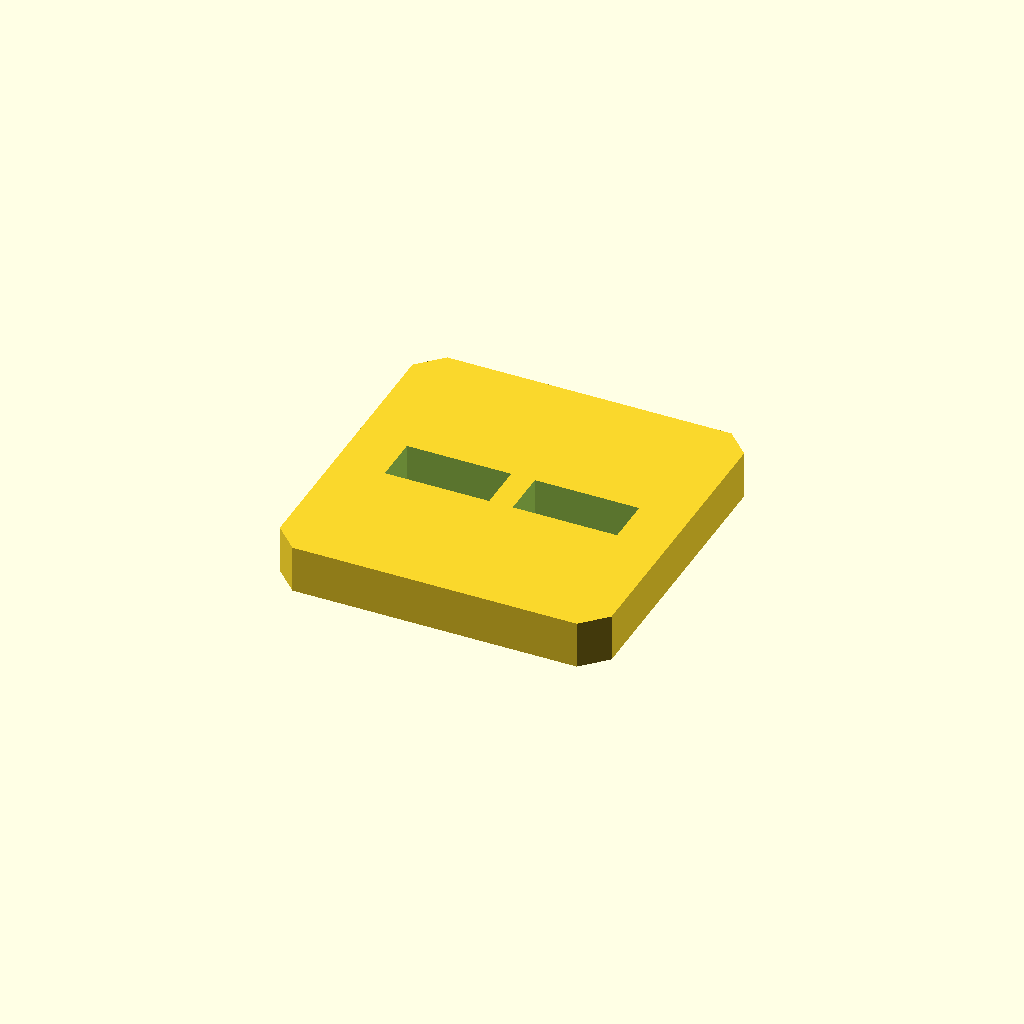
Cell 1: rendered with the file's own defaults.
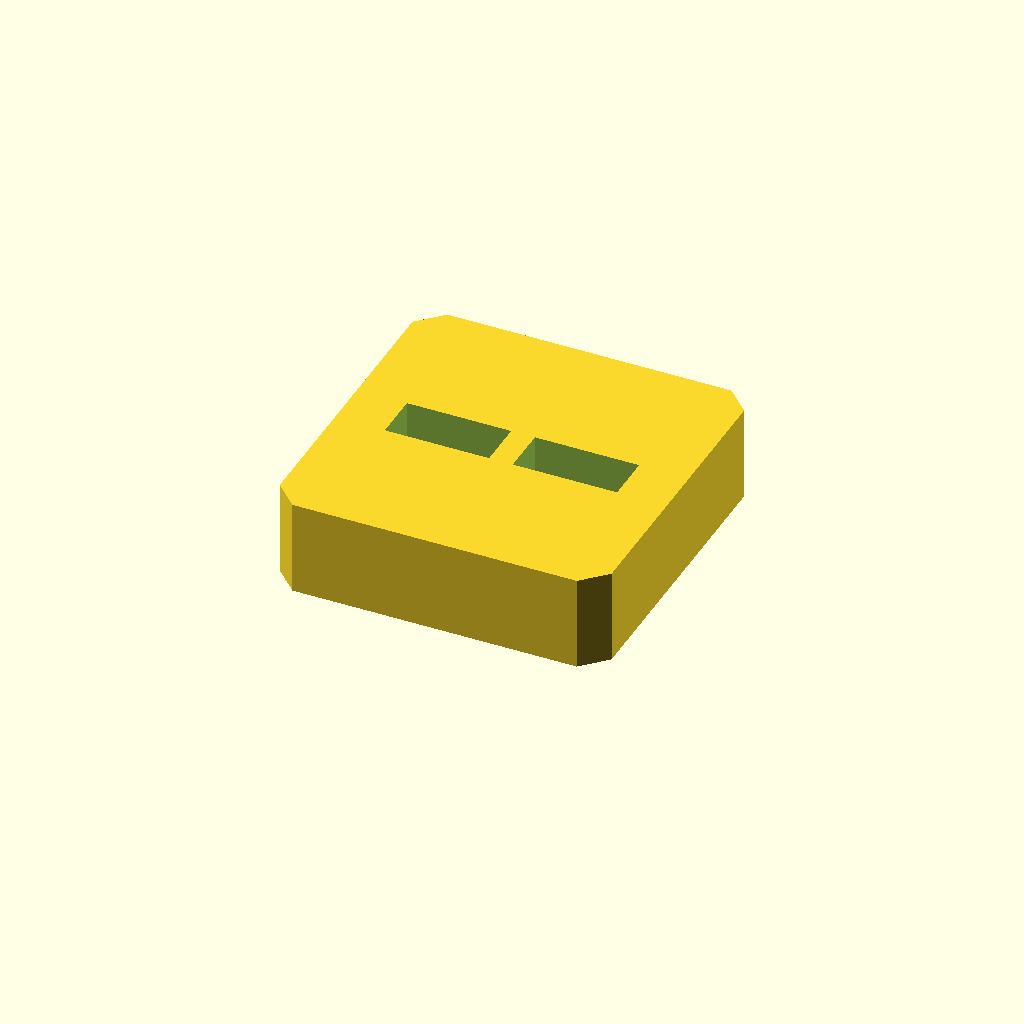
Cell 2: the same model with plate_t = 20.
One fixed orthographic camera (rotation 55°, 0°, 25°; colour scheme Cornfield) for every cell.
Source of the model, optional_data/data/sketch2/voidplates/part_0024.scad:
$fn = 32;

// ----------------------------------------------------------------------
// Windowed plate: 2 voids, 70 x 70 x 10 mm
// ----------------------------------------------------------------------

// --- parameters (mm) ---
plate_l = 70;             // plate length, X
plate_w = 70;             // plate width, Y
plate_t = 10;             // plate thickness, Z
edge_margin = 8;          // wall from the plate edge to any window
windows = 2;              // number of windows in the row
win_l = 22;               // window length
win_w = 10;               // window width
win_pitch = 27;           // window pitch along X
depth_1 = 10;             // depth of void 1 (full thickness = through)
depth_2 = 10;             // depth of void 2 (full thickness = through)
corner_c = 5;             // corner chamfer of the plate

profile = [[5, 0], [65, 0], [70, 5], [70, 65], [65, 70], [5, 70], [0, 65], [0, 5]];  // primary outline, 8 points, counter clockwise
void_1 = [[10.5, 30], [32.5, 30], [32.5, 40], [10.5, 40]];  // window 1 of the row, 4 points
void_2 = [[37.5, 30], [59.5, 30], [59.5, 40], [37.5, 40]];  // window 2 of the row, 4 points

// --- the one profile operation ---
difference() {
  linear_extrude(height = plate_t) polygon(points = profile);
  translate([0, 0, -1])
    linear_extrude(height = plate_t + 2) polygon(points = void_1);
  translate([0, 0, -1])
    linear_extrude(height = plate_t + 2) polygon(points = void_2);
}
Customizer parameters (derived from the source; name, type, default, range or options):
plate_l: number, default 70
plate_w: number, default 70
plate_t: number, default 10
edge_margin: number, default 8
windows: number, default 2
win_l: number, default 22
win_w: number, default 10
win_pitch: number, default 27
depth_1: number, default 10
depth_2: number, default 10
corner_c: number, default 5
